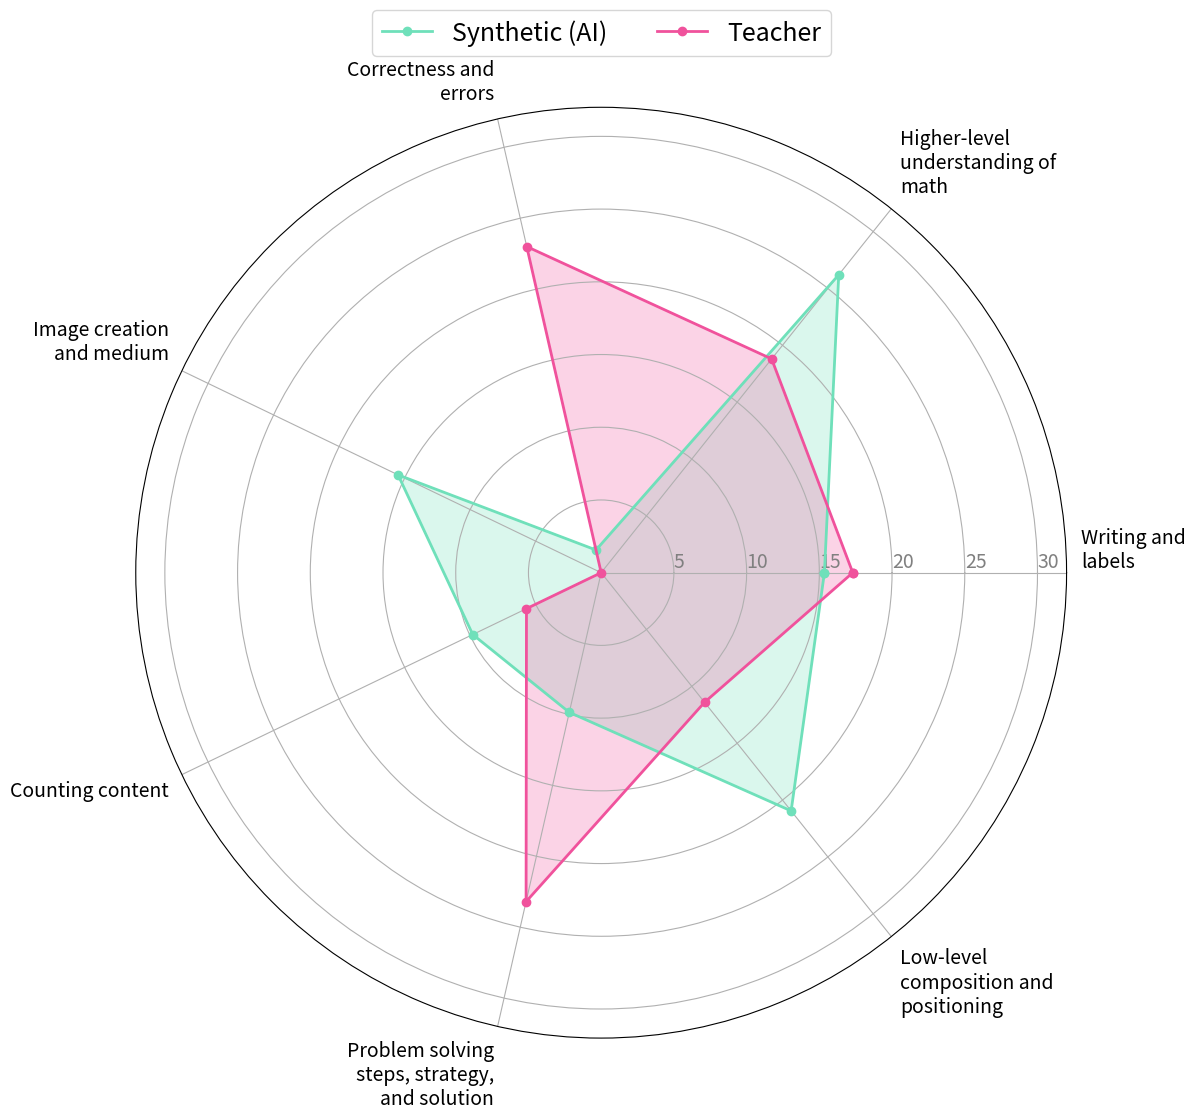

This figure's Python source:
"""

Make radar plot of question types.

[redacted]

"""

import matplotlib.pyplot as plt
import numpy as np


def create_comparison_radar_plot(categories, synthetic_values, teacher_values):
    """
    Create a radar/spider plot comparing two sets of values with custom styling.
    """
    # Number of variables
    num_vars = len(categories)

    # Compute angle for each axis
    angles = [n / float(num_vars) * 2 * np.pi for n in range(num_vars)]
    angles += angles[:1]  # Complete the circle

    # Initialize the spider plot
    fig, ax = plt.subplots(figsize=(12, 12), subplot_kw=dict(projection="polar"))

    # Plot data
    synthetic_values_plot = np.concatenate((synthetic_values, [synthetic_values[0]]))
    teacher_values_plot = np.concatenate((teacher_values, [teacher_values[0]]))

    # Custom colors
    synthetic_color = "#6FE0BA"  # A medium green
    teacher_color = "#F0529C"  # A medium pink

    # Plot both lines
    ax.plot(
        angles,
        synthetic_values_plot,
        "o-",
        linewidth=2,
        label="Synthetic (AI)",
        color=synthetic_color,
    )
    ax.fill(angles, synthetic_values_plot, alpha=0.25, color=synthetic_color)

    ax.plot(
        angles,
        teacher_values_plot,
        "o-",
        linewidth=2,
        label="Teacher",
        color=teacher_color,
    )
    ax.fill(angles, teacher_values_plot, alpha=0.25, color=teacher_color)

    # Draw axis lines for each angle
    ax.set_xticks(angles[:-1])

    # Remove default labels
    ax.set_xticklabels([])

    # Add custom labels outside the plot
    for idx, (angle, label) in enumerate(zip(angles[:-1], categories)):
        # Convert angle to degrees for text rotation
        angle_deg = np.degrees(angle)

        # Adjust label alignment and position based on angle
        if angle_deg <= 90:
            ha = "left"
            va = "bottom"
        elif angle_deg <= 180:
            ha = "right"
            va = "bottom"
        elif angle_deg <= 270:
            ha = "right"
            va = "top"
        else:
            ha = "left"
            va = "top"

        # Position text at 33 (adjust this value to move labels further out or closer)
        ax.text(angle, 33, label, ha=ha, va=va, size=14)

    # Add gridlines with custom size
    ax.set_rlabel_position(0)
    plt.yticks(
        [5, 10, 15, 20, 25, 30],
        ["5", "10", "15", "20", "25", "30"],
        color="grey",
        size=14,
    )
    plt.ylim(0, 32)  # Increased ylim to accommodate labels

    # Add legend with custom size
    plt.legend(bbox_to_anchor=(0.5, 1.08), loc="center", ncol=4, fontsize=18)

    # Make the plot more compact
    plt.tight_layout()

    return fig, ax


# Data
categories = [
    "Writing and\nlabels",
    "Higher-level\nunderstanding of\nmath",
    "Correctness and\nerrors",
    "Image creation\nand medium",
    "Counting content",
    "Problem solving\nsteps, strategy,\nand solution",
    "Low-level\ncomposition and\npositioning",
]

# Average of Claude and GPT-4
synthetic_values = [
    (14.6 + 16.1) / 2,  # Writing
    (26.7 + 25.7) / 2,  # Higher-level
    (1.7 + 1.5) / 2,  # Correctness
    (15.0 + 16.0) / 2,  # Image creation
    (10.5 + 9.1) / 2,  # Counting
    (9.2 + 10.5) / 2,  # Problem solving
    (21.9 + 20.0) / 2,  # Low-level
]

teacher_values = [17.3, 18.8, 23.0, 0.0, 5.7, 23.2, 11.4]

# Create the plot
fig, ax = create_comparison_radar_plot(
    categories=categories,
    synthetic_values=synthetic_values,
    teacher_values=teacher_values,
)

# Save with transparent background
plt.savefig("question_types_radar.png", dpi=300, bbox_inches="tight", transparent=True)
